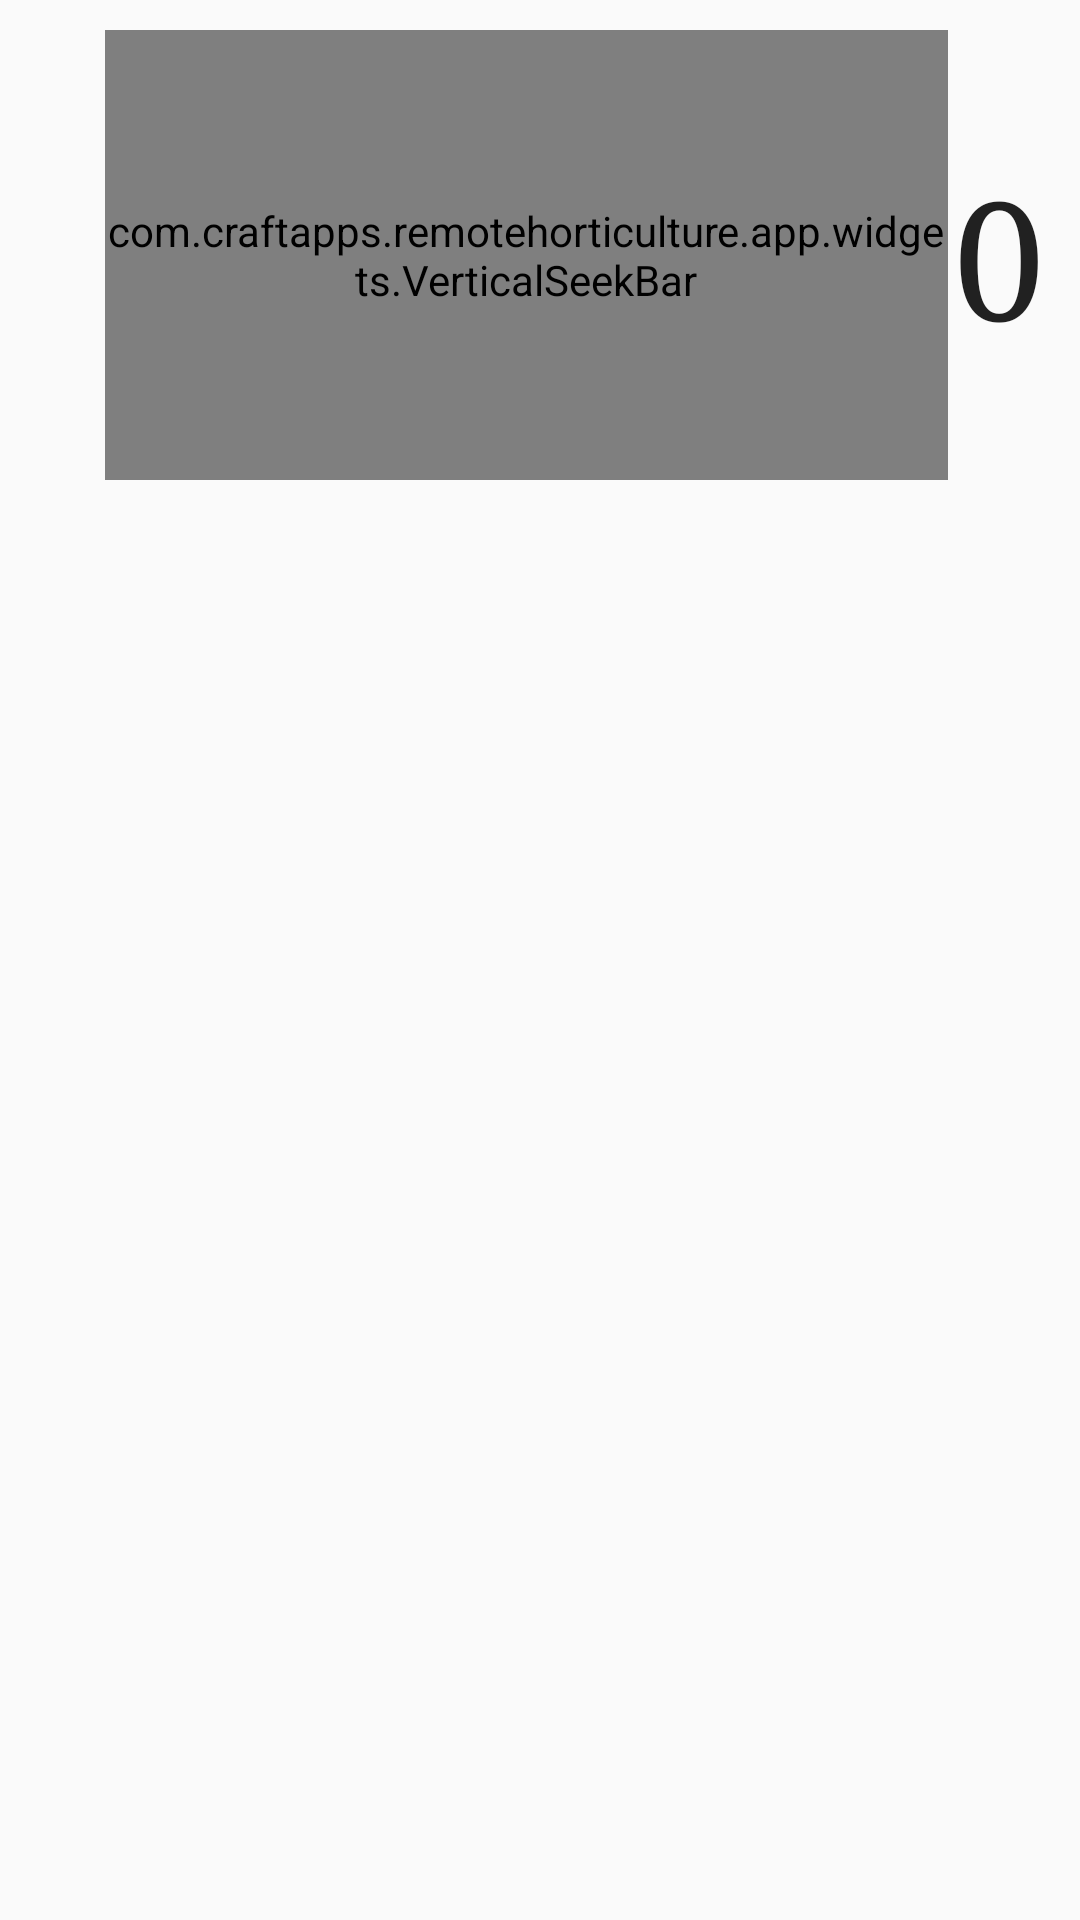

Android layout source for this screen:
<!-- AndroidManifest.xml: application theme AppTheme -->
<!-- res/layout/card_humidity_header.xml -->
<?xml version="1.0" encoding="utf-8"?>
<LinearLayout xmlns:android="http://schemas.android.com/apk/res/android"
    xmlns:app="http://schemas.android.com/apk/res-auto"
    android:layout_width="match_parent"
    android:layout_height="match_parent"
    android:orientation="vertical"
    android:padding="10dp">

    <LinearLayout
        android:orientation="horizontal"
        android:layout_width="fill_parent"
        android:layout_height="fill_parent"
        android:weightSum="10">

        <com.craftapps.remotehorticulture.app.widgets.VerticalSeekBar
            android:layout_width="wrap_content"
            android:layout_height="150dp"
            android:layout_marginLeft="25dp"
            android:max="120"
            android:id="@+id/verticalSeekBar"
            android:progress="0"
            android:thumb="@android:color/transparent"
            android:indeterminate="false"
            android:layout_weight="1" />

        <TextView
            android:layout_width="match_parent"
            android:layout_height="150dp"
            android:textAppearance="?android:attr/textAppearanceLarge"
            android:text="0.00%"
            android:id="@+id/textView_HumidValue"
            android:gravity="center"
            android:textSize="55dp"
            android:typeface="serif"
            android:maxLines="1"
            android:layout_weight="9" />
    </LinearLayout>

</LinearLayout>
<!-- resources referenced by this layout -->
<resources>
  <style name="AppTheme" parent="Theme.AppCompat.Light.DarkActionBar">
          
      </style>
</resources>
